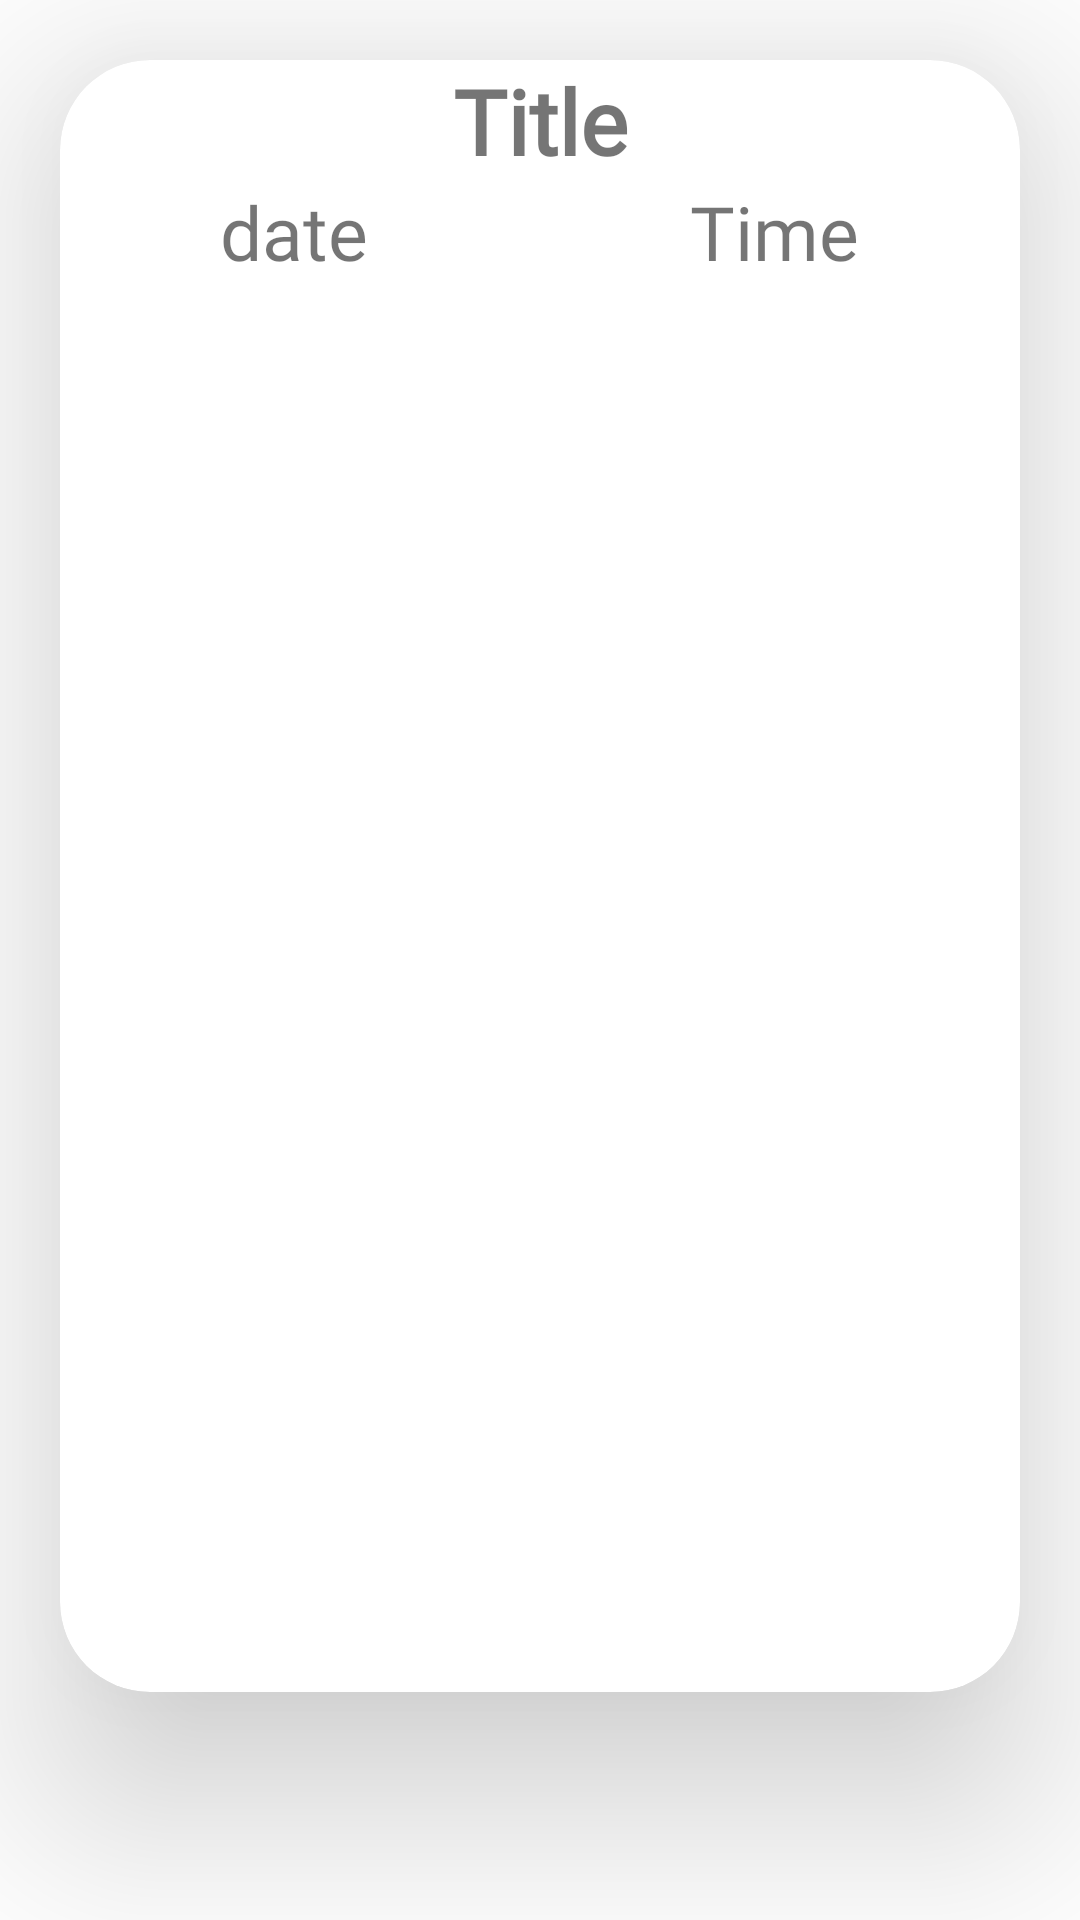

The Android layout XML behind this screen, and the referenced resources:
<!-- AndroidManifest.xml: application theme Theme.Project -->
<!-- res/layout/notice_display.xml -->
<?xml version="1.0" encoding="utf-8"?>
<LinearLayout xmlns:android="http://schemas.android.com/apk/res/android"
    android:layout_width="match_parent"
    android:layout_height="wrap_content"
    xmlns:app="http://schemas.android.com/apk/res-auto"
    android:orientation="vertical">

    <androidx.cardview.widget.CardView
        android:layout_width="match_parent"
        android:layout_height="wrap_content"
        android:layout_marginTop="20dp"
        android:layout_marginBottom="60dp"
        android:layout_marginHorizontal="20dp"
        app:cardElevation="40dp"
        app:cardCornerRadius="30dp"
        >


        <LinearLayout
            android:layout_width="match_parent"
            android:layout_height="wrap_content"
            android:orientation="vertical">

            <TextView
                android:layout_width="match_parent"
                android:layout_height="wrap_content"
                android:textAlignment="center"
                android:text="Title"
                android:fontFamily="@font/cambria"
                android:textSize="30dp"
                android:textStyle="bold"
                android:id="@+id/noticedisplaytitle"/>

             <LinearLayout
                 android:layout_width="match_parent"
                 android:layout_height="wrap_content"
                 android:weightSum="2"
                 android:orientation="horizontal">

                 <TextView
                     android:layout_width="wrap_content"
                     android:layout_height="wrap_content"
                     android:text="date"
                     android:textAlignment="center"
                     android:layout_weight="1"
                     android:fontFamily="@font/cambria"
                     android:textSize="25dp"
                     android:id="@+id/noticedisplaydate"/>

                 <TextView
                     android:layout_width="wrap_content"
                     android:layout_height="wrap_content"
                     android:textAlignment="center"
                     android:layout_weight="1"
                     android:text="Time"
                     android:fontFamily="@font/cambria"
                     android:textSize="25dp"
                     android:id="@+id/noticedisplaytime"/>

             </LinearLayout>

            <ImageView
                android:layout_width="match_parent"
                android:layout_height="470dp"
                android:padding="10dp"
                android:id="@+id/noticedisplayimg"/>

        </LinearLayout>



    </androidx.cardview.widget.CardView>

</LinearLayout>
<!-- resources referenced by this layout -->
<resources>
  <style name="Theme.Project" parent="Theme.MaterialComponents.DayNight.DarkActionBar">
          
          <item name="colorPrimary">#fecb1c</item>
          <item name="colorPrimaryVariant">@color/purple_700</item>
          <item name="colorOnPrimary">@color/white</item>
          
          <item name="colorSecondary">@color/teal_200</item>
          <item name="colorSecondaryVariant">@color/teal_700</item>
          <item name="colorOnSecondary">@color/black</item>
          
          <item name="android:statusBarColor" tools:targetApi="l">?attr/colorPrimaryVariant</item>
          
      </style>
  <!-- not gathered from this repository: default colours our renderer supplied (Android Studio template values) -->
  <color name="purple_700">#FF3700B3</color>
  <color name="teal_200">#FF03DAC5</color>
  <color name="teal_700">#FF018786</color>
  <color name="black">#FF000000</color>
  <color name="white">#FFFFFFFF</color>
</resources>
